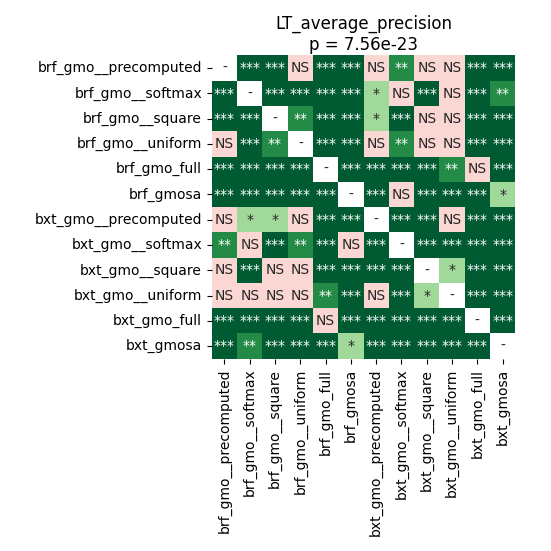

The table this chart was drawn from, first rows:
	brf_gmo__precomputed	brf_gmo__softmax	brf_gmo__square	brf_gmo__uniform	brf_gmo_full	brf_gmosa	bxt_gmo__precomputed	bxt_gmo__softmax	bxt_gmo__square	bxt_gmo__uniform	bxt_gmo_full	bxt_gmosa
brf_gmo__precomputed	1.0	6.497290826612903e-05	6.497290826612903e-05	0.6623	6.497290826612903e-05	6.497290826612903e-05	0.307	0.005871	0.1695	0.536	6.497290826612903e-05	0.0002582
brf_gmo__softmax	6.497290826612903e-05	1.0	6.497290826612903e-05	0.0002582	6.497290826612903e-05	6.497290826612903e-05	0.0368	0.07183	6.497290826612903e-05	0.09034	6.497290826612903e-05	0.003065
brf_gmo__square	6.497290826612903e-05	6.497290826612903e-05	1.0	0.007092	0.0001726	6.497290826612903e-05	0.01763	0.00089	0.5622	0.1557	6.497290826612903e-05	6.497290826612903e-05
brf_gmo__uniform	0.6623	0.0002582	0.007092	1.0	0.0001726	6.497290826612903e-05	0.181	0.001511	0.181	0.6894	0.0002582	0.0002582
brf_gmo_full	6.497290826612903e-05	6.497290826612903e-05	0.0001726	0.0001726	1.0	6.497290826612903e-05	6.497290826612903e-05	6.497290826612903e-05	0.0006714	0.001925	0.8999	6.497290826612903e-05
brf_gmosa	6.497290826612903e-05	6.497290826612903e-05	6.497290826612903e-05	6.497290826612903e-05	6.497290826612903e-05	1.0	0.0001726	0.8735	6.497290826612903e-05	0.0001726	6.497290826612903e-05	0.0368
bxt_gmo__precomputed	0.307	0.0368	0.01763	0.181	6.497290826612903e-05	0.0001726	1.0	6.497290826612903e-05	6.497290826612903e-05	0.3832	6.497290826612903e-05	6.497290826612903e-05
bxt_gmo__softmax	0.005871	0.07183	0.00089	0.001511	6.497290826612903e-05	0.8735	6.497290826612903e-05	1.0	6.497290826612903e-05	6.497290826612903e-05	6.497290826612903e-05	6.497290826612903e-05
bxt_gmo__square	0.1695	6.497290826612903e-05	0.5622	0.181	0.0006714	6.497290826612903e-05	6.497290826612903e-05	6.497290826612903e-05	1.0	0.02409	0.0003525	6.497290826612903e-05
bxt_gmo__uniform	0.536	0.09034	0.1557	0.6894	0.001925	0.0001726	0.3832	6.497290826612903e-05	0.02409	1.0	0.0006714	6.497290826612903e-05
bxt_gmo_full	6.497290826612903e-05	6.497290826612903e-05	6.497290826612903e-05	0.0002582	0.8999	6.497290826612903e-05	6.497290826612903e-05	6.497290826612903e-05	0.0003525	0.0006714	1.0	6.497290826612903e-05
bxt_gmosa	0.0002582	0.003065	6.497290826612903e-05	0.0002582	6.497290826612903e-05	0.0368	6.497290826612903e-05	6.497290826612903e-05	6.497290826612903e-05	6.497290826612903e-05	6.497290826612903e-05	1.0
